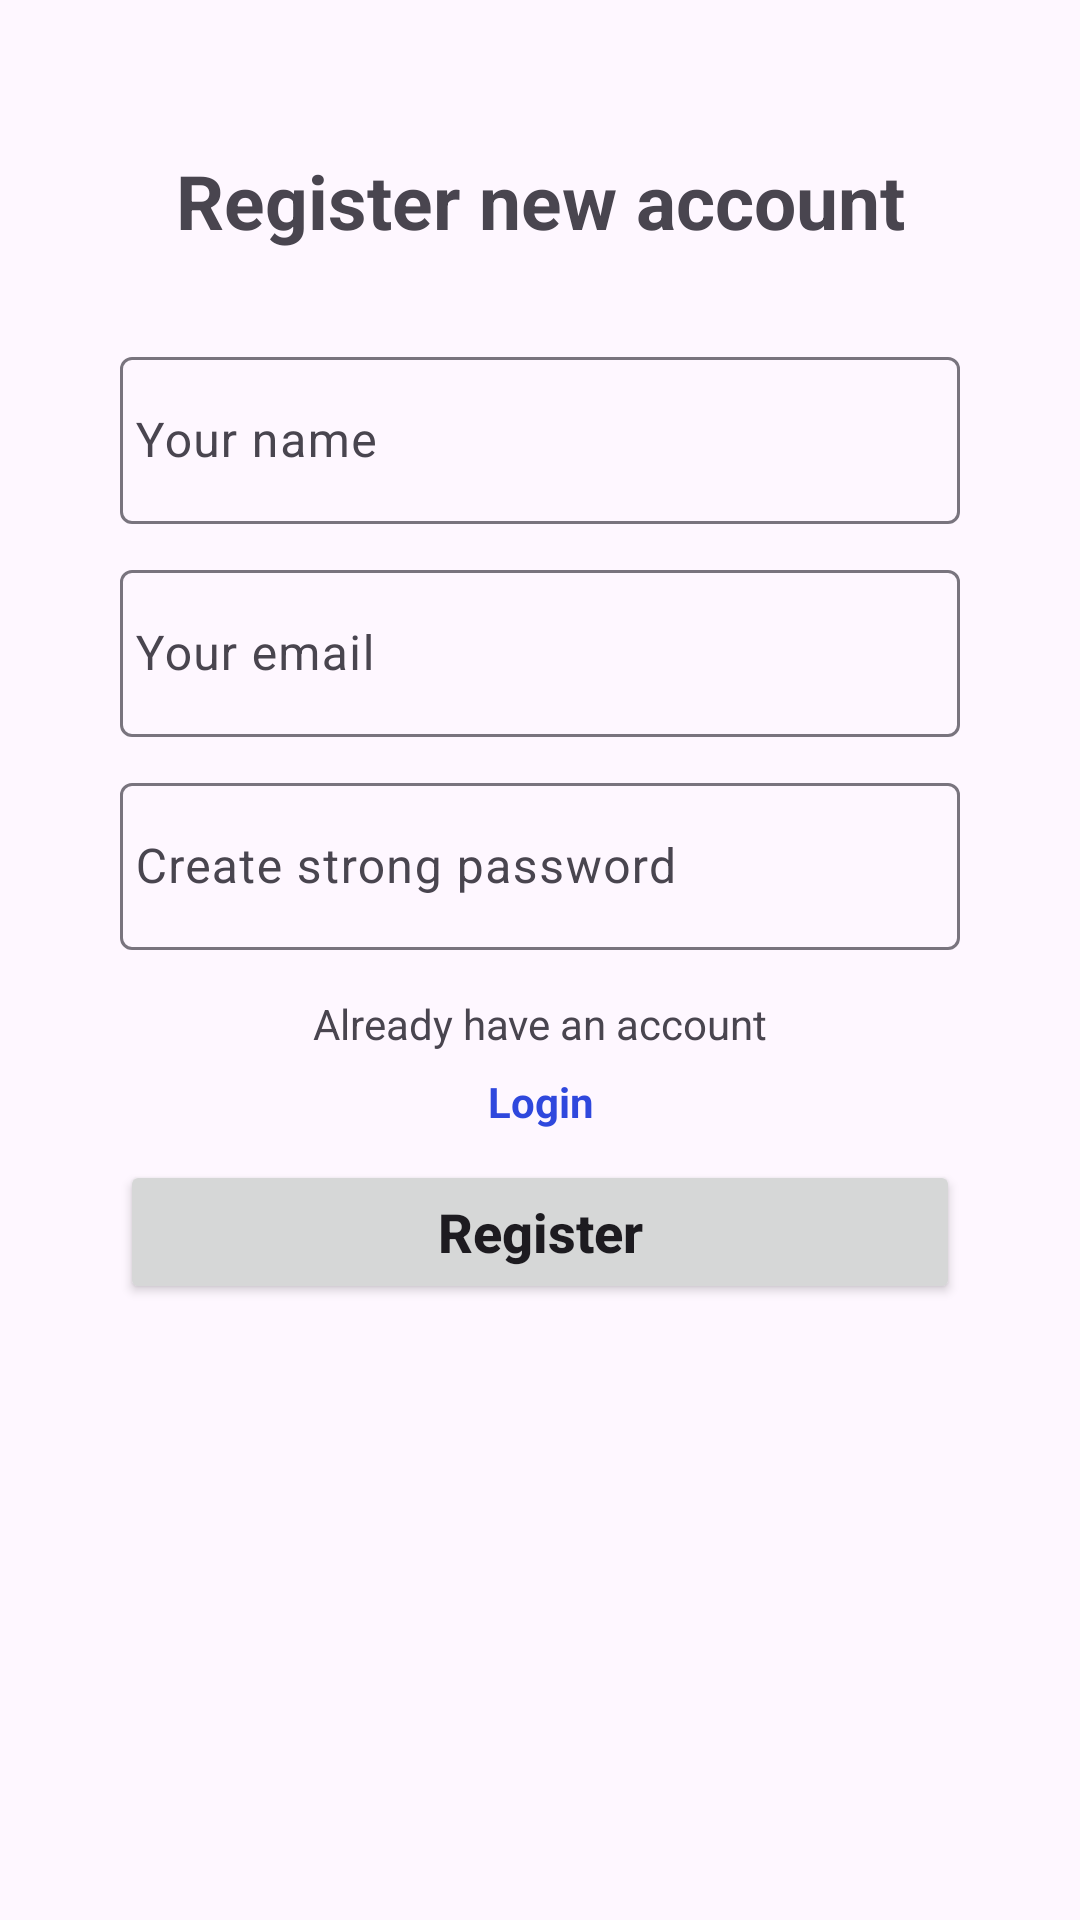

This screen was rendered from an Android layout file. Write that file and the resources it references.
<!-- AndroidManifest.xml: application theme Theme.کمائیایپF -->
<!-- res/layout/activity_main.xml -->
<?xml version="1.0" encoding="utf-8"?>
<androidx.constraintlayout.widget.ConstraintLayout
    xmlns:android="http://schemas.android.com/apk/res/android"
    xmlns:app="http://schemas.android.com/apk/res-auto"
    xmlns:tools="http://schemas.android.com/tools"
    android:layout_width="match_parent"
    android:layout_height="match_parent"
    tools:context=".MainActivity">

    <TextView
        android:id="@+id/textView"
        android:layout_width="wrap_content"
        android:layout_height="wrap_content"
        android:layout_marginTop="50dp"
        android:text="Register new account"
        android:textSize="25sp"
        android:textStyle="bold"
        app:layout_constraintEnd_toEndOf="parent"
        app:layout_constraintStart_toStartOf="parent"
        app:layout_constraintTop_toTopOf="parent" />

    <com.google.android.material.textfield.TextInputLayout
        android:id="@+id/sInput1"
        android:layout_width="0dp"
        android:layout_height="wrap_content"
        android:layout_marginStart="40dp"
        android:layout_marginTop="30dp"
        android:layout_marginEnd="40dp"
        app:layout_constraintEnd_toEndOf="parent"
        app:layout_constraintStart_toStartOf="parent"
        app:layout_constraintTop_toBottomOf="@id/textView">

        <EditText
            android:id="@+id/usernameET"
            android:layout_width="match_parent"
            android:layout_height="match_parent"
            android:hint="Your name"
            android:paddingStart="5dp"
            android:inputType="text"
            />
    </com.google.android.material.textfield.TextInputLayout>

    <com.google.android.material.textfield.TextInputLayout
        android:id="@+id/sInput2"
        android:layout_width="0dp"
        android:layout_height="wrap_content"
        android:layout_marginStart="40dp"
        android:layout_marginTop="10dp"
        android:layout_marginEnd="40dp"
        app:layout_constraintEnd_toEndOf="parent"
        app:layout_constraintStart_toStartOf="parent"
        app:layout_constraintTop_toBottomOf="@id/sInput1">

        <EditText
            android:id="@+id/userEmailET"
            android:layout_width="match_parent"
            android:layout_height="match_parent"
            android:hint="Your email"
            android:paddingStart="5dp"
            android:inputType="textEmailAddress"
            />
    </com.google.android.material.textfield.TextInputLayout>

    <com.google.android.material.textfield.TextInputLayout
        android:id="@+id/sInput3"
        android:layout_width="0dp"
        android:layout_height="wrap_content"
        android:layout_marginStart="40dp"
        android:layout_marginTop="10dp"
        android:layout_marginEnd="40dp"
        app:layout_constraintEnd_toEndOf="parent"
        app:layout_constraintStart_toStartOf="parent"
        app:layout_constraintTop_toBottomOf="@id/sInput2">

        <EditText
            android:id="@+id/userPasswordET"
            android:layout_width="match_parent"
            android:layout_height="match_parent"
            android:hint="Create strong password"
            android:paddingStart="5dp"
            android:inputType="text"
            />

    </com.google.android.material.textfield.TextInputLayout>

    <TextView
        android:id="@+id/textView2"
        android:layout_width="wrap_content"
        android:layout_height="wrap_content"
        android:layout_marginTop="15dp"
        android:text="Already have an account"
        app:layout_constraintEnd_toEndOf="@+id/sInput3"
        app:layout_constraintStart_toStartOf="@+id/sInput3"
        app:layout_constraintTop_toBottomOf="@+id/sInput3"
        />

    <TextView
        android:id="@+id/loginTextView"
        android:layout_width="wrap_content"
        android:layout_height="wrap_content"
        android:layout_marginTop="7dp"
        android:text="Login"
        android:textStyle="bold"
        android:textColor="#2F48DD"
        app:layout_constraintEnd_toEndOf="@+id/textView2"
        app:layout_constraintStart_toStartOf="@+id/textView2"
        app:layout_constraintTop_toBottomOf="@+id/textView2" />


    <androidx.appcompat.widget.AppCompatButton
        android:id="@+id/registerBtn"
        android:layout_width="0dp"
        android:layout_height="wrap_content"
        android:text="Register"
        android:textAllCaps="false"
        android:textSize="18sp"
        android:layout_marginTop="10dp"
        android:textStyle="bold"
        app:layout_constraintEnd_toEndOf="@+id/sInput3"
        app:layout_constraintStart_toStartOf="@+id/sInput3"
        app:layout_constraintTop_toBottomOf="@+id/loginTextView" />

</androidx.constraintlayout.widget.ConstraintLayout>
<!-- resources referenced by this layout -->
<resources>
  <style name="Theme.کمائیایپF" parent="Base.Theme.کمائیایپF" />
  <style name="Base.Theme.کمائیایپF" parent="Theme.Material3.DayNight.NoActionBar">
          
           <item name="colorPrimary">#124640</item>
      </style>
</resources>
